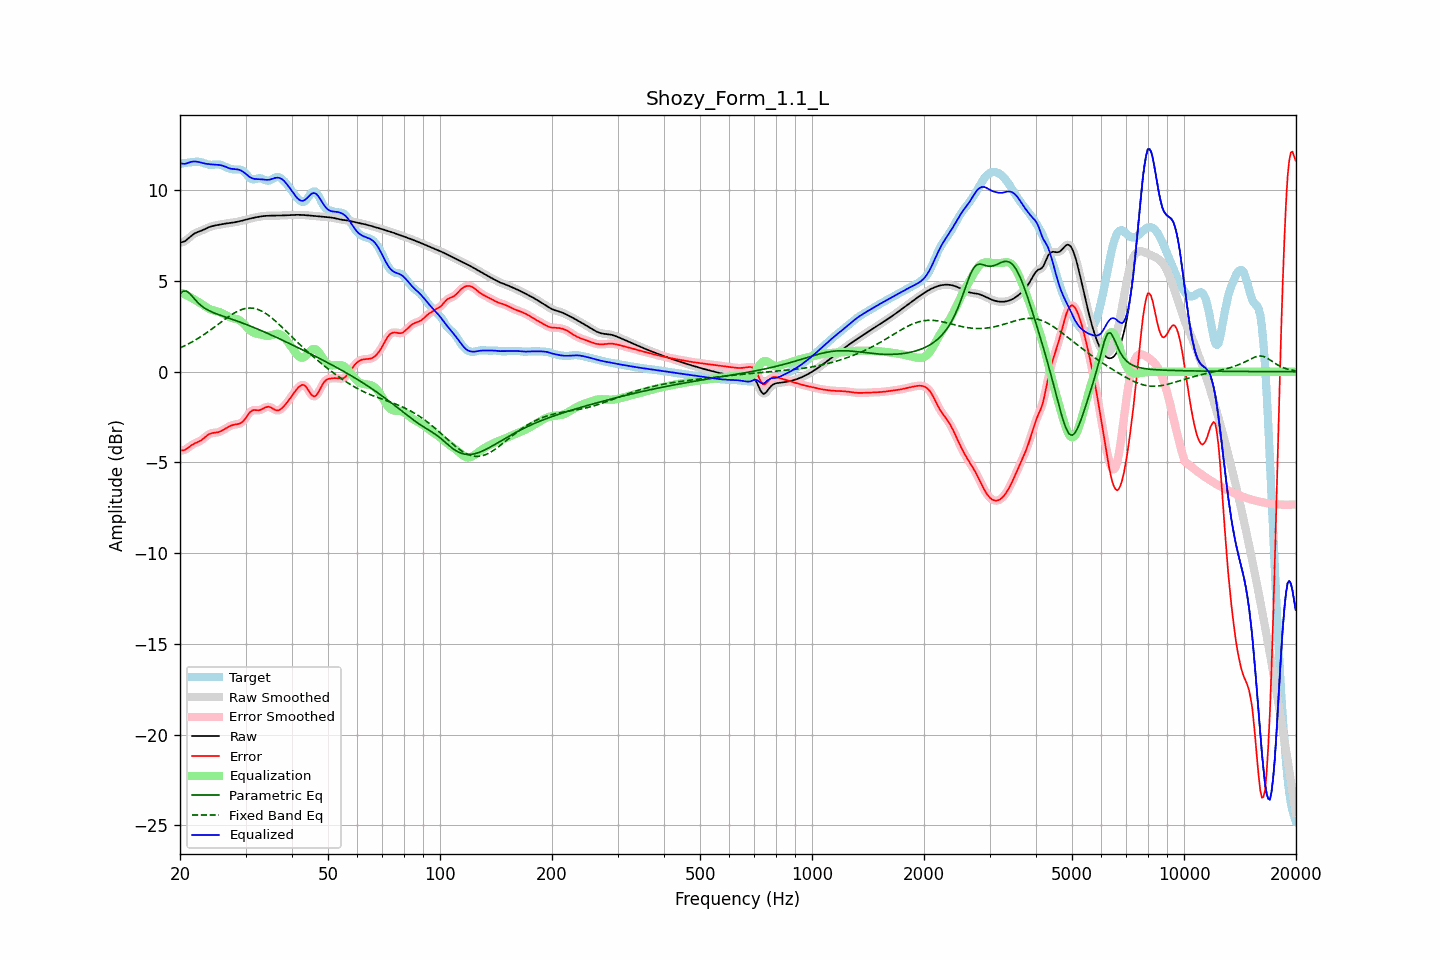

The file beside this chart, header and first rows:
frequency, raw, error, smoothed, error_smoothed, equalization, parametric_eq, fixed_band_eq, equalized_raw, equalized_smoothed, target
20.00, 7.12, -4.33, 7.12, -4.33, 4.38, 4.29, 1.31, 11.50, 11.50, 11.45
20.20, 7.14, -4.34, 7.14, -4.34, 4.34, 4.37, 1.35, 11.48, 11.48, 11.47
20.40, 7.16, -4.33, 7.16, -4.33, 4.30, 4.44, 1.39, 11.46, 11.46, 11.49
20.61, 7.20, -4.31, 7.20, -4.30, 4.26, 4.45, 1.43, 11.46, 11.46, 11.51
20.81, 7.26, -4.26, 7.26, -4.26, 4.22, 4.45, 1.48, 11.48, 11.48, 11.52
21.02, 7.33, -4.20, 7.33, -4.20, 4.18, 4.38, 1.52, 11.51, 11.51, 11.53
21.23, 7.41, -4.13, 7.41, -4.13, 4.13, 4.32, 1.57, 11.54, 11.54, 11.54
21.44, 7.49, -4.06, 7.49, -4.06, 4.08, 4.22, 1.62, 11.57, 11.57, 11.55
21.66, 7.56, -4.01, 7.56, -4.01, 4.03, 4.12, 1.67, 11.59, 11.59, 11.56
21.87, 7.62, -3.96, 7.62, -3.96, 3.98, 4.01, 1.72, 11.59, 11.59, 11.57
22.09, 7.66, -3.92, 7.66, -3.92, 3.92, 3.91, 1.77, 11.59, 11.59, 11.58
22.31, 7.70, -3.88, 7.70, -3.88, 3.87, 3.82, 1.83, 11.57, 11.57, 11.58
22.54, 7.73, -3.84, 7.73, -3.84, 3.82, 3.73, 1.88, 11.55, 11.55, 11.57
22.76, 7.77, -3.79, 7.77, -3.79, 3.76, 3.66, 1.94, 11.53, 11.53, 11.56
22.99, 7.80, -3.73, 7.80, -3.72, 3.70, 3.59, 2.00, 11.51, 11.51, 11.53
23.22, 7.84, -3.65, 7.85, -3.65, 3.64, 3.53, 2.06, 11.49, 11.49, 11.50
23.45, 7.89, -3.58, 7.89, -3.58, 3.58, 3.47, 2.12, 11.47, 11.47, 11.47
23.69, 7.93, -3.51, 7.93, -3.51, 3.53, 3.42, 2.18, 11.45, 11.45, 11.44
23.92, 7.97, -3.45, 7.97, -3.45, 3.47, 3.37, 2.24, 11.44, 11.44, 11.42
24.16, 8.00, -3.41, 8.00, -3.41, 3.43, 3.33, 2.30, 11.43, 11.43, 11.41
24.40, 8.03, -3.38, 8.03, -3.38, 3.40, 3.29, 2.37, 11.43, 11.43, 11.41
24.65, 8.05, -3.37, 8.05, -3.37, 3.37, 3.25, 2.43, 11.42, 11.42, 11.42
24.89, 8.07, -3.36, 8.07, -3.36, 3.35, 3.21, 2.50, 11.42, 11.42, 11.42
25.14, 8.08, -3.35, 8.08, -3.35, 3.33, 3.18, 2.57, 11.41, 11.41, 11.43
25.39, 8.10, -3.33, 8.10, -3.32, 3.30, 3.15, 2.63, 11.40, 11.40, 11.43
25.65, 8.12, -3.29, 8.12, -3.29, 3.27, 3.12, 2.70, 11.39, 11.39, 11.41
25.91, 8.13, -3.25, 8.13, -3.25, 3.24, 3.08, 2.77, 11.37, 11.37, 11.38
26.16, 8.15, -3.20, 8.15, -3.20, 3.19, 3.05, 2.83, 11.34, 11.34, 11.35
26.43, 8.16, -3.14, 8.16, -3.14, 3.15, 3.02, 2.90, 11.31, 11.31, 11.31
26.69, 8.18, -3.09, 8.18, -3.09, 3.10, 2.99, 2.96, 11.27, 11.27, 11.27
26.96, 8.19, -3.04, 8.19, -3.04, 3.05, 2.96, 3.02, 11.24, 11.24, 11.23
27.23, 8.20, -3.00, 8.20, -3.00, 3.01, 2.93, 3.08, 11.21, 11.21, 11.20
27.50, 8.21, -2.96, 8.21, -2.96, 2.98, 2.90, 3.14, 11.19, 11.19, 11.17
27.77, 8.22, -2.93, 8.22, -2.93, 2.95, 2.87, 3.20, 11.18, 11.18, 11.16
28.05, 8.24, -2.91, 8.24, -2.91, 2.93, 2.84, 3.25, 11.17, 11.17, 11.15
28.33, 8.26, -2.90, 8.26, -2.90, 2.91, 2.81, 3.30, 11.16, 11.16, 11.15
28.62, 8.27, -2.88, 8.27, -2.88, 2.88, 2.78, 3.34, 11.15, 11.15, 11.15
28.90, 8.29, -2.86, 8.29, -2.86, 2.84, 2.75, 3.38, 11.13, 11.13, 11.15
29.19, 8.31, -2.81, 8.31, -2.82, 2.78, 2.71, 3.42, 11.09, 11.09, 11.13
29.48, 8.34, -2.76, 8.34, -2.75, 2.70, 2.68, 3.45, 11.04, 11.04, 11.09
29.78, 8.36, -2.65, 8.36, -2.65, 2.62, 2.65, 3.47, 10.98, 10.98, 11.01
30.08, 8.38, -2.54, 8.38, -2.54, 2.52, 2.61, 3.49, 10.90, 10.90, 10.93
30.38, 8.41, -2.41, 8.41, -2.41, 2.42, 2.58, 3.50, 10.83, 10.83, 10.82
30.68, 8.43, -2.28, 8.43, -2.29, 2.33, 2.54, 3.51, 10.76, 10.76, 10.71
30.99, 8.45, -2.19, 8.45, -2.20, 2.25, 2.51, 3.51, 10.70, 10.70, 10.64
31.30, 8.47, -2.14, 8.47, -2.14, 2.19, 2.47, 3.50, 10.66, 10.66, 10.61
31.61, 8.49, -2.11, 8.49, -2.11, 2.15, 2.44, 3.49, 10.64, 10.64, 10.60
31.93, 8.51, -2.11, 8.51, -2.11, 2.11, 2.40, 3.47, 10.62, 10.62, 10.62
32.24, 8.53, -2.12, 8.53, -2.12, 2.09, 2.36, 3.45, 10.62, 10.62, 10.65
32.57, 8.54, -2.12, 8.54, -2.12, 2.07, 2.33, 3.42, 10.62, 10.62, 10.67
32.89, 8.56, -2.10, 8.56, -2.10, 2.06, 2.29, 3.38, 10.61, 10.61, 10.66
33.22, 8.57, -2.07, 8.57, -2.07, 2.03, 2.25, 3.33, 10.60, 10.60, 10.64
33.55, 8.58, -2.02, 8.58, -2.02, 2.01, 2.21, 3.29, 10.59, 10.59, 10.60
33.89, 8.59, -1.97, 8.59, -1.97, 1.99, 2.17, 3.23, 10.58, 10.58, 10.56
34.23, 8.60, -1.94, 8.60, -1.94, 1.98, 2.13, 3.17, 10.58, 10.58, 10.54
34.57, 8.60, -1.93, 8.60, -1.93, 1.98, 2.09, 3.11, 10.58, 10.58, 10.53
34.92, 8.60, -1.95, 8.60, -1.95, 1.99, 2.05, 3.04, 10.60, 10.60, 10.55
35.27, 8.60, -1.99, 8.60, -1.99, 2.02, 2.01, 2.97, 10.62, 10.62, 10.60
35.62, 8.60, -2.04, 8.60, -2.05, 2.05, 1.97, 2.90, 10.65, 10.65, 10.65
35.97, 8.60, -2.10, 8.60, -2.09, 2.07, 1.93, 2.82, 10.68, 10.68, 10.70
... 635 more rows
